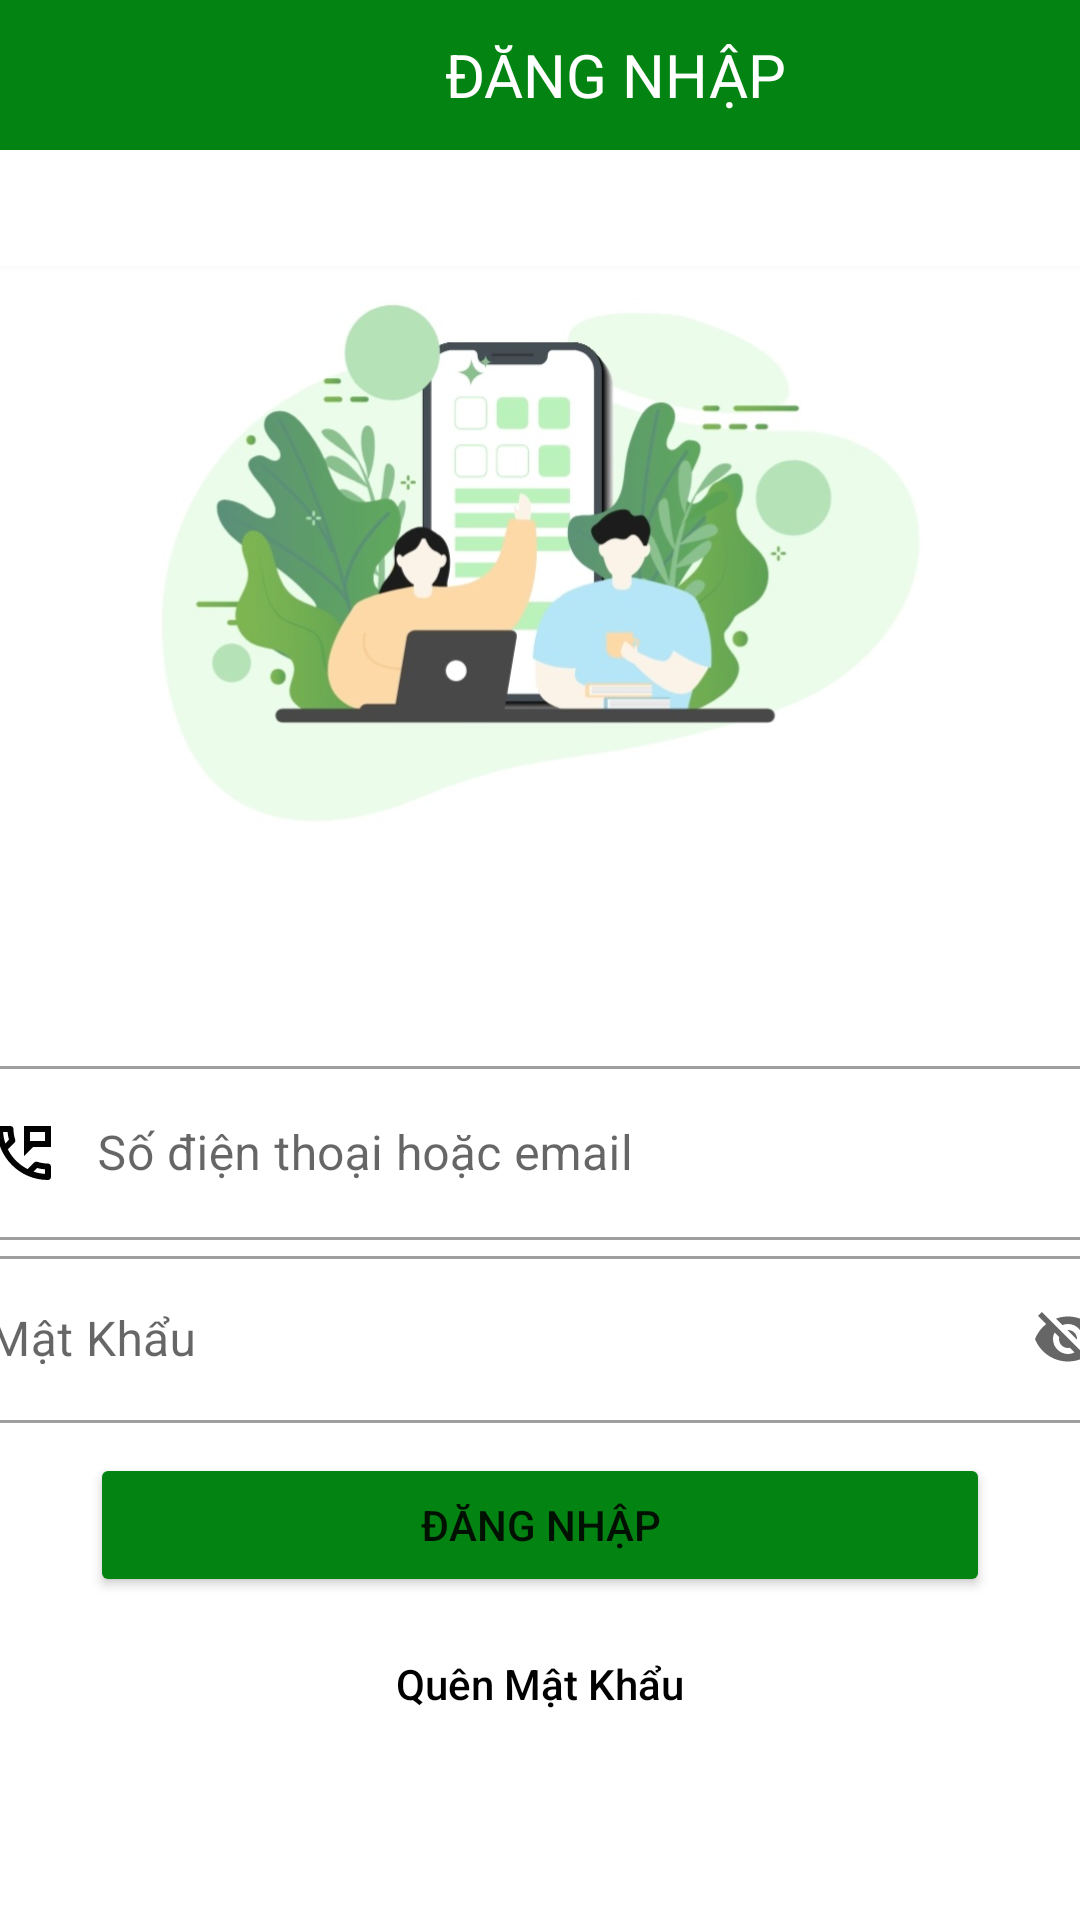

The Android layout XML behind this screen, and the referenced resources:
<!-- AndroidManifest.xml: application theme Theme.THUEXE -->
<!-- res/layout/activity_login.xml -->
<?xml version="1.0" encoding="utf-8"?>
<LinearLayout xmlns:android="http://schemas.android.com/apk/res/android"
    xmlns:app="http://schemas.android.com/apk/res-auto"
    xmlns:tools="http://schemas.android.com/tools"
    android:layout_width="match_parent"
    android:layout_height="match_parent"
    android:id="@+id/click"
    android:orientation="vertical">

    <LinearLayout
        android:layout_width="match_parent"
        android:layout_height="50dp"
        android:background="#038311"
        android:orientation="horizontal">
        <ImageButton
            android:id="@+id/backk3"
            android:layout_width="30dp"
            android:layout_height="20dp"
            android:layout_marginTop="14dp"
            android:background="@drawable/ic_baseline_arrow_back_24" />

        <TextView
            android:layout_width="350dp"
            android:layout_height="match_parent"
            android:gravity="center"
            android:text="ĐĂNG NHẬP"
            android:textColor="@color/white"
            android:textSize="20sp" />
    </LinearLayout>


    <ImageView
        android:id="@+id/logodk"
        android:layout_width="match_parent"
        android:layout_height="280dp"
        android:src="@drawable/dn"/>

    <LinearLayout
        android:layout_width="match_parent"
        android:layout_height="wrap_content"
        android:layout_marginTop="20dp"
        android:layout_marginBottom="20dp"
        android:orientation="vertical"
        android:gravity="center">
        <com.google.android.material.textfield.TextInputLayout
            android:layout_width="400dp"
            android:layout_height="wrap_content"
            android:id="@+id/Username"
            android:hint="   Số điện thoại hoặc email"
            style="@style/Widget.MaterialComponents.TextInputLayout.OutlinedBox">

            <com.google.android.material.textfield.TextInputEditText
                android:id="@+id/edUserename"
                android:layout_width="match_parent"
                android:layout_height="wrap_content"
                android:drawableLeft="@drawable/ic_outline_perm_phone_msg_24" />
        </com.google.android.material.textfield.TextInputLayout>
        <com.google.android.material.textfield.TextInputLayout
            android:layout_width="400dp"
            android:layout_height="wrap_content"
            android:id="@+id/Password"
            android:hint="Mật Khẩu"
            app:endIconMode="password_toggle"
            app:startIconDrawable="@drawable/ic_baseline_lock_24"
            style="@style/Widget.MaterialComponents.TextInputLayout.OutlinedBox">

            <com.google.android.material.textfield.TextInputEditText
                android:id="@+id/edPassword"
                android:layout_width="match_parent"
                android:layout_height="wrap_content" />
        </com.google.android.material.textfield.TextInputLayout>

        <Button
            android:id="@+id/login"
            android:layout_width="300dp"
            android:layout_height="wrap_content"
            android:text="Đăng Nhập"
            android:layout_gravity="center"
            android:backgroundTint="#038311"
            android:layout_marginTop="10dp"/>
        <Button
            android:id="@+id/btShowCustomAlertDialog"
            android:layout_width="match_parent"
            android:layout_height="wrap_content"
            android:layout_gravity="right"
            android:layout_margin="5dp"
            android:hint="Quên Mật Khẩu"
            android:onClick="btShowCustomAlertDialog_click"
           android:textColorHint="@color/black"
            android:background="#00000000"
            />
    </LinearLayout>
</LinearLayout>
<!-- resources referenced by this layout -->
<resources>
  <color name="black">#FF000000</color>
  <color name="white">#FFFFFFFF</color>
  <!-- drawable dn: jpg bitmap (drawable, 52314 bytes) -->
  <!-- drawable ic_outline_perm_phone_msg_24 (drawable) -->
  <vector android:height="24dp" android:tint="#020202"
      android:viewportHeight="24" android:viewportWidth="24"
      android:width="24dp" xmlns:android="http://schemas.android.com/apk/res/android">
      <path android:fillColor="@android:color/white" android:pathData="M20,15.5c-1.25,0 -2.45,-0.2 -3.57,-0.57 -0.1,-0.03 -0.21,-0.05 -0.31,-0.05 -0.26,0 -0.51,0.1 -0.71,0.29l-2.2,2.2c-2.83,-1.44 -5.15,-3.75 -6.59,-6.58l2.2,-2.21c0.28,-0.27 0.36,-0.66 0.25,-1.01C8.7,6.45 8.5,5.25 8.5,4c0,-0.55 -0.45,-1 -1,-1L4,3c-0.55,0 -1,0.45 -1,1 0,9.39 7.61,17 17,17 0.55,0 1,-0.45 1,-1v-3.5c0,-0.55 -0.45,-1 -1,-1zM5.03,5h1.5c0.07,0.88 0.22,1.75 0.46,2.59L5.79,8.8c-0.41,-1.21 -0.67,-2.48 -0.76,-3.8zM19,18.97c-1.32,-0.09 -2.6,-0.35 -3.8,-0.76l1.2,-1.2c0.85,0.24 1.72,0.39 2.6,0.45v1.51zM12,3v10l3,-3h6L21,3h-9zM19,8h-5L14,5h5v3z"/>
  </vector>
  <style name="Theme.THUEXE" parent="Theme.MaterialComponents.DayNight.NoActionBar" tools:ignore="DuplicateDefinition">
          
          <item name="colorPrimaryVariant">@color/purple_700</item>
          <item name="colorOnPrimary">@color/white</item>
          
          <item name="colorSecondary">@color/teal_200</item>
          <item name="colorSecondaryVariant">@color/teal_700</item>
          <item name="colorOnSecondary">@color/black</item>
          
          <item name="android:statusBarColor">?attr/colorPrimaryVariant</item>
          
      </style>
  <color name="purple_700">#FF3700B3</color>
  <color name="teal_200">#FF03DAC5</color>
  <color name="teal_700">#FF018786</color>
</resources>
